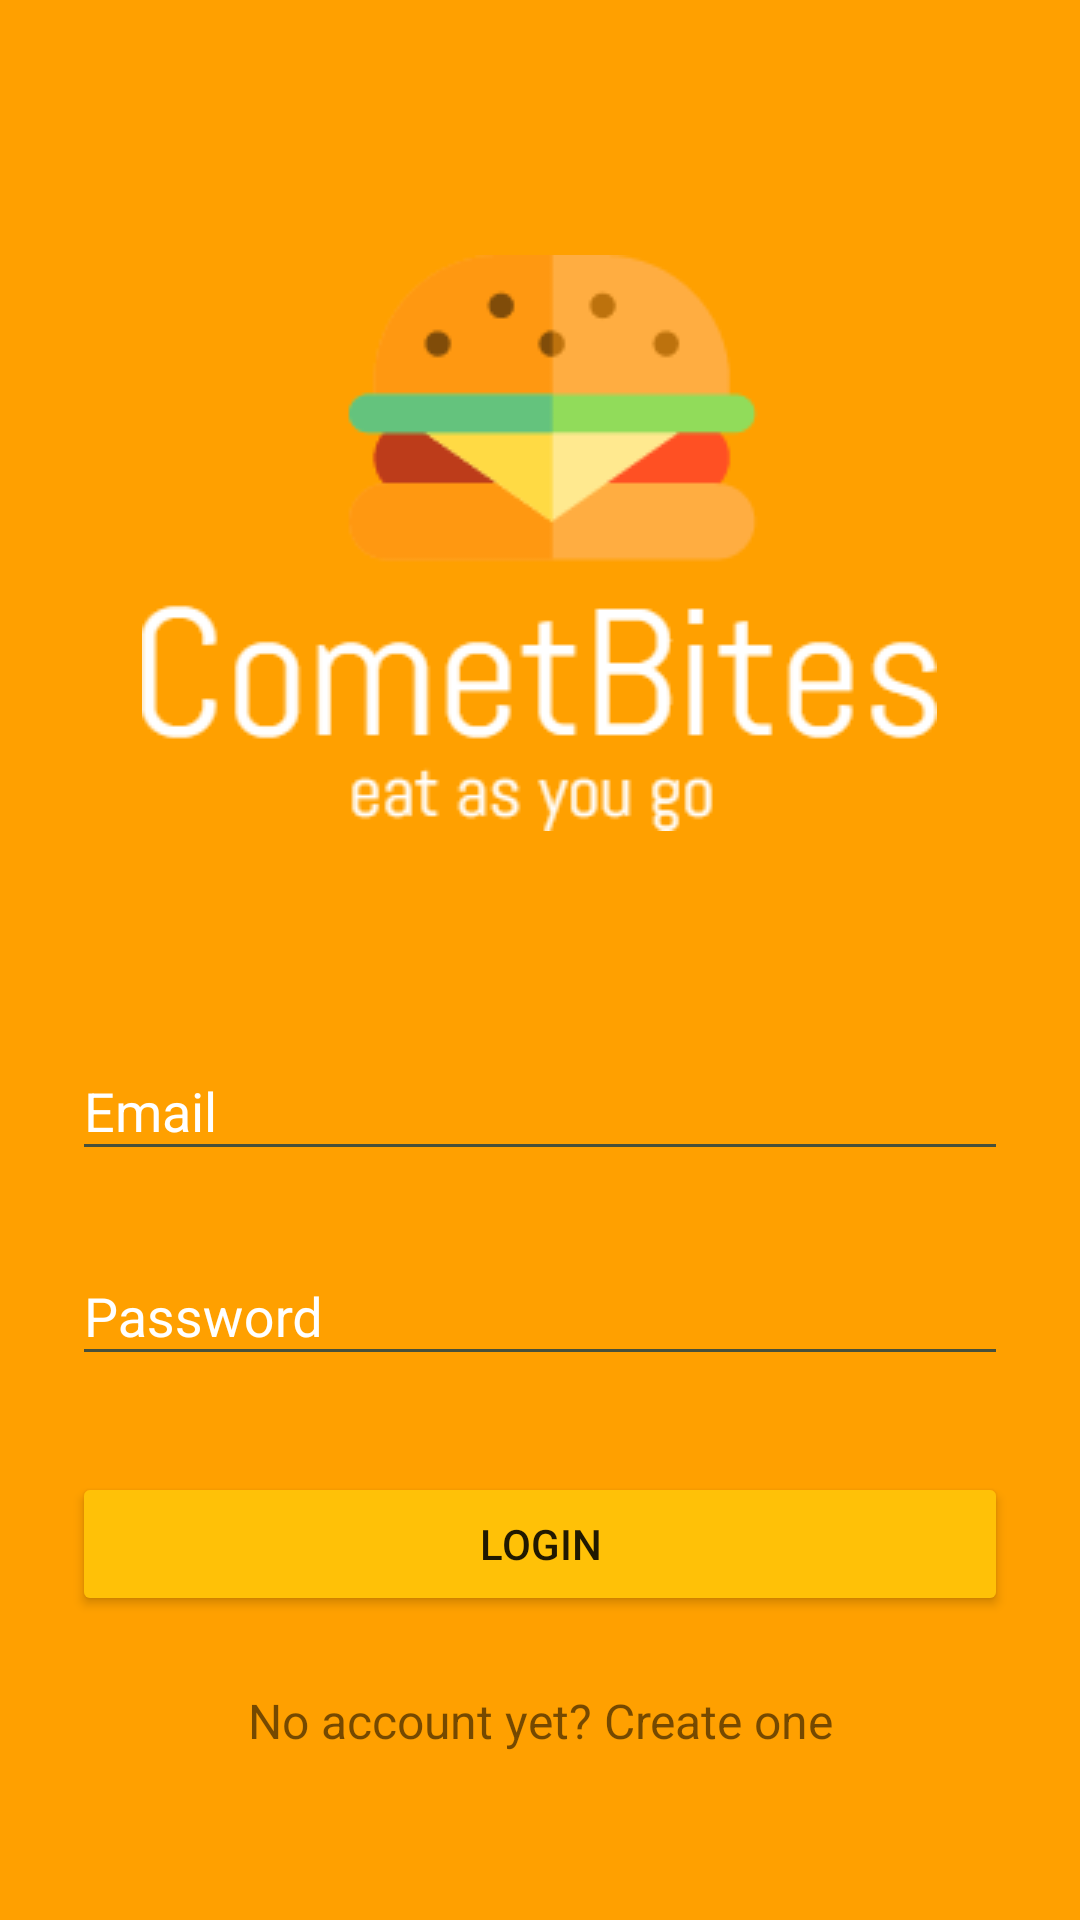

Produce the Android XML layout that renders to this screen, including the resource entries it uses.
<!-- AndroidManifest.xml: application theme AppTheme -->
<!-- res/layout/activity_login.xml -->
<?xml version="1.0" encoding="utf-8"?>
<ScrollView xmlns:android="http://schemas.android.com/apk/res/android"
    android:layout_width="match_parent"
    android:layout_height="match_parent"
    android:fitsSystemWindows="true"
    android:background="@color/colorPrimaryDark">

    <LinearLayout
        android:orientation="vertical"
        android:layout_width="match_parent"
        android:layout_height="wrap_content"
        android:paddingTop="56dp"
        android:paddingLeft="24dp"
        android:paddingRight="24dp">

        <ImageView android:src="@drawable/logo"
            android:layout_width="wrap_content"
            android:layout_height="250dp"
            android:layout_marginBottom="24dp"
            android:layout_gravity="center_horizontal" />

        
        <android.support.design.widget.TextInputLayout
            android:layout_width="match_parent"
            android:layout_height="wrap_content"
            android:layout_marginTop="8dp"
            android:layout_marginBottom="8dp"
            >
            <android.support.design.widget.TextInputEditText android:id="@+id/input_email"
                android:layout_width="match_parent"
                android:layout_height="wrap_content"
                android:inputType="textEmailAddress"
                android:hint="Email" />
        </android.support.design.widget.TextInputLayout>

        
        <android.support.design.widget.TextInputLayout
            android:layout_width="match_parent"
            android:layout_height="wrap_content"
            android:layout_marginTop="8dp"
            android:layout_marginBottom="8dp"
           >
            <android.support.design.widget.TextInputEditText android:id="@+id/input_password"
                android:layout_width="match_parent"
                android:layout_height="wrap_content"
                android:inputType="textPassword"
                android:hint="Password"/>
        </android.support.design.widget.TextInputLayout>

        <android.support.v7.widget.AppCompatButton
            android:id="@+id/btn_login"
            android:layout_width="match_parent"
            android:layout_height="wrap_content"
            android:layout_marginTop="24dp"
            android:layout_marginBottom="24dp"
            android:padding="12dp"
            android:text="Login"/>

        <TextView android:id="@+id/link_signup"
            android:layout_width="match_parent"
            android:layout_height="wrap_content"
            android:layout_marginBottom="24dp"
            android:text="No account yet? Create one"
            android:gravity="center"
            android:textSize="16dip"/>

    </LinearLayout>
</ScrollView>
<!-- resources referenced by this layout -->
<resources>
  <color name="colorPrimaryDark">#ffa000</color>
  <!-- drawable logo: png bitmap (drawable, 10090 bytes) -->
  <style name="AppTheme" parent="Theme.AppCompat.Light.NoActionBar">
  
          <item name="android:windowDrawsSystemBarBackgrounds">true</item>
          <item name="android:statusBarColor">@color/colorPrimaryDark</item>
  
          <item name="android:windowContentTransitions">true</item>
          <item name="android:windowAllowEnterTransitionOverlap">true</item>
          <item name="android:windowAllowReturnTransitionOverlap">true</item>
          <item name="android:windowSharedElementEnterTransition">@android:transition/move</item>
          <item name="android:windowSharedElementExitTransition">@android:transition/move</item>
  
  
          
          <item name="colorPrimary">@color/colorPrimary</item>
          <item name="colorPrimaryDark">@color/colorPrimaryDark</item>
          <item name="colorAccent">@color/colorAccent</item>
          
  
          <item name="colorControlNormal">@color/appDark</item>
          <item name="colorControlActivated">@color/appDark</item>
          <item name="colorControlHighlight">@color/colorAccent</item>
          <item name="android:textColorHint">@color/white</item>
  
          <item name="colorButtonNormal">@color/colorPrimary</item>
          <item name="android:colorButtonNormal">@color/colorPrimary</item>
      </style>
  <color name="colorPrimary">#ffc107</color>
  <color name="colorAccent">#8bc34a</color>
  <color name="appDark">#47503B</color>
  <color name="white">#FFFFFF</color>
</resources>
